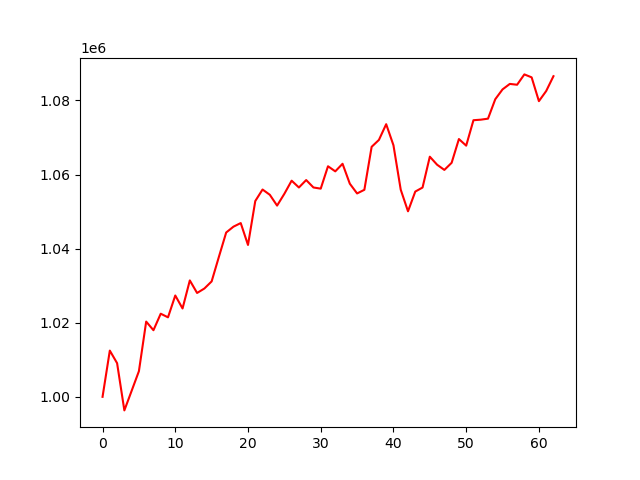

The table this chart was drawn from, first rows:
account_value, date, daily_return
1000000, 2019-10-03, 
1012476, 2019-10-04, 0.01248
1009088, 2019-10-07, -0.003347
996338, 2019-10-08, -0.01263
1001623, 2019-10-09, 0.005305
1006923, 2019-10-10, 0.00529
1020307, 2019-10-11, 0.01329
1017979, 2019-10-14, -0.002282
1022434, 2019-10-15, 0.004377
1021457, 2019-10-16, -0.0009563
1027350, 2019-10-17, 0.00577
1023847, 2019-10-18, -0.00341
1031419, 2019-10-21, 0.007396
1028033, 2019-10-22, -0.003283
1029232, 2019-10-23, 0.001166
1031153, 2019-10-24, 0.001866
1037798, 2019-10-25, 0.006444
1044350, 2019-10-28, 0.006313
1045925, 2019-10-29, 0.001508
1046898, 2019-10-30, 0.0009296
1040991, 2019-10-31, -0.005642
1052842, 2019-11-01, 0.01138
1055954, 2019-11-04, 0.002956
1054529, 2019-11-05, -0.001349
1051613, 2019-11-06, -0.002766
1054797, 2019-11-07, 0.003028
1058340, 2019-11-08, 0.003358
1056502, 2019-11-11, -0.001736
1058506, 2019-11-12, 0.001897
1056502, 2019-11-13, -0.001893
1056189, 2019-11-14, -0.0002963
1062232, 2019-11-15, 0.005721
1060855, 2019-11-18, -0.001297
1062900, 2019-11-19, 0.001928
1057522, 2019-11-20, -0.005059
1054892, 2019-11-21, -0.002487
1055878, 2019-11-22, 0.0009344
1067476, 2019-11-25, 0.01098
1069337, 2019-11-26, 0.001743
1073585, 2019-11-27, 0.003972
1067897, 2019-11-29, -0.005297
1055907, 2019-12-02, -0.01123
1050077, 2019-12-03, -0.005522
1055399, 2019-12-04, 0.005068
1056488, 2019-12-05, 0.001032
1064812, 2019-12-06, 0.007879
1062647, 2019-12-09, -0.002033
1061243, 2019-12-10, -0.001321
1063165, 2019-12-11, 0.001811
1069577, 2019-12-12, 0.006031
1067792, 2019-12-13, -0.001669
1074658, 2019-12-16, 0.00643
1074801, 2019-12-17, 0.0001336
1075078, 2019-12-18, 0.0002579
1080325, 2019-12-19, 0.00488
1082976, 2019-12-20, 0.002454
1084456, 2019-12-23, 0.001367
1084231, 2019-12-24, -0.0002079
1087022, 2019-12-26, 0.002575
1086226, 2019-12-27, -0.0007326
... 3 more rows
